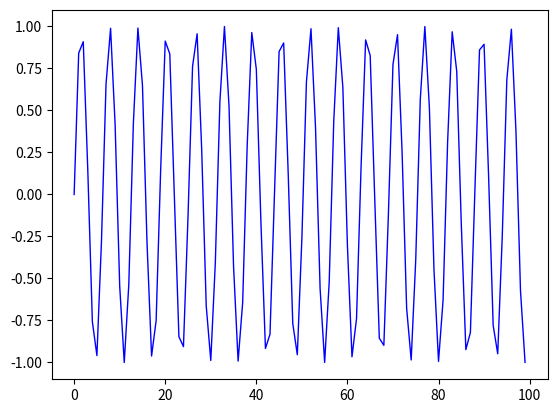

Recreate this plot in Python.
from math import sin
import matplotlib.pyplot as plt

def plot(x, y):
	plt.plot(x, y, 'b-', linewidth=1)
	plt.show()


if __name__ == "__main__":
	x = range(100)
	y = [sin(item) for item in range(100)]
	plot(x, y)

